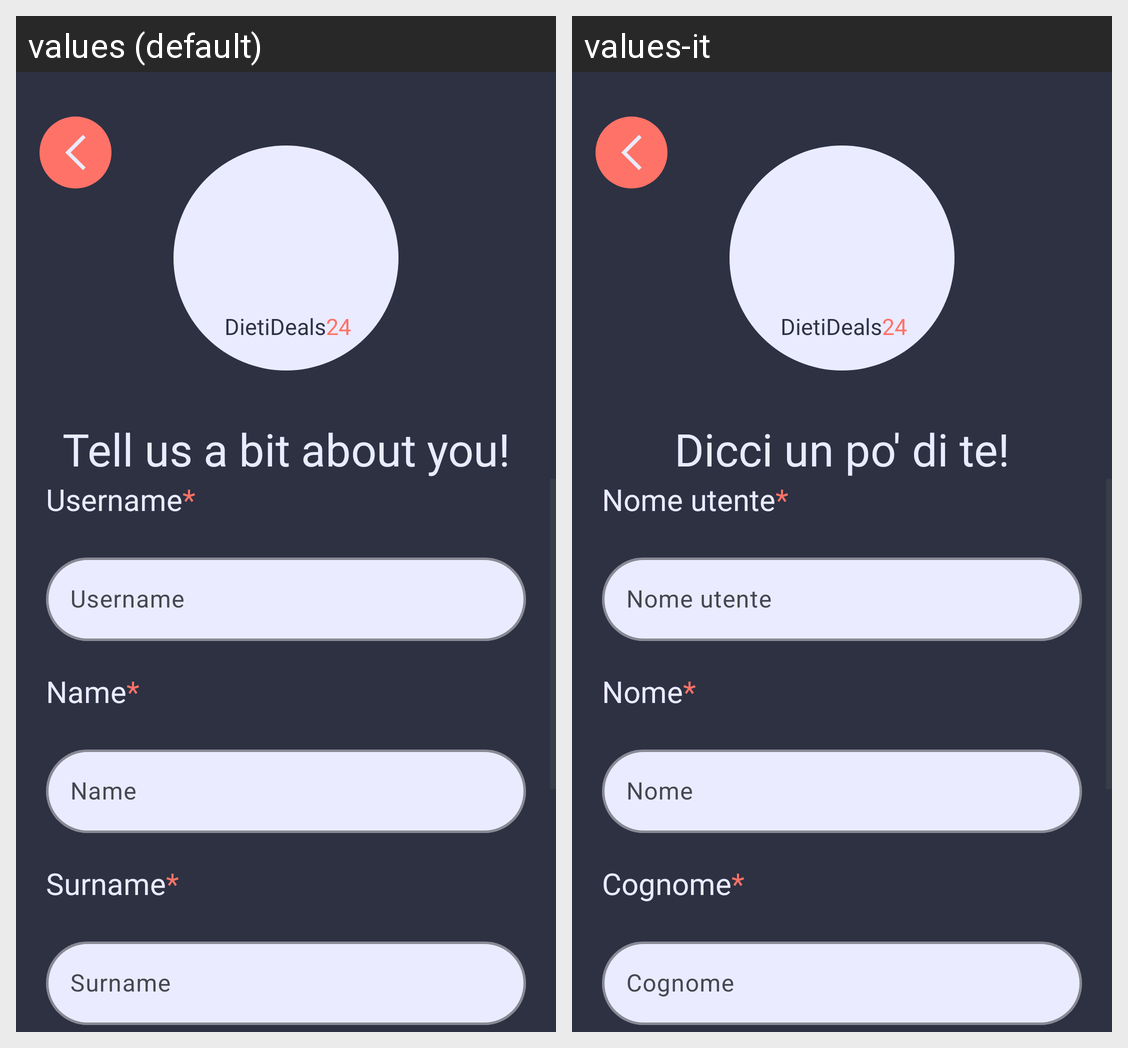

For this localized Android screen grid, give each drawn string resource with its value in every locale shown.
Android screen res/layout/creazioneprofilofase1.xml rendered under 2 locales, left to right: values (default), values-it. Device: Nexus 5 (rendered at 1080×1920; each locale shown at half size, 540×960, under a caption strip naming it); theme DietiDeals24.
Strings drawn on this screen, with the default value and each locale's value (text and hints the layout hard-codes, and strings that could not be matched under every locale, appear in the picture but are not listed):

scelteIniziali_nomeApp1
  values: DietiDeals
  values-it: DietiDeals  [not translated; the default value is used]

scelteIniziali_nomeApp2
  values: 24
  values-it: 24  [not translated; the default value is used]

creazioneProfiloFase1e2_messaggioCorpo
  values: Tell us a bit about you!
  values-it: Dicci un po' di te!

creazioneProfiloFase1_etichettaNomeUtente
  values: Username
  values-it: Nome utente

asterisco
  values: *
  values-it: *  [not translated; the default value is used]

creazioneProfiloFase1_etichettaNome
  values: Name
  values-it: Nome

creazioneProfiloFase1_etichettaCognome
  values: Surname
  values-it: Cognome
